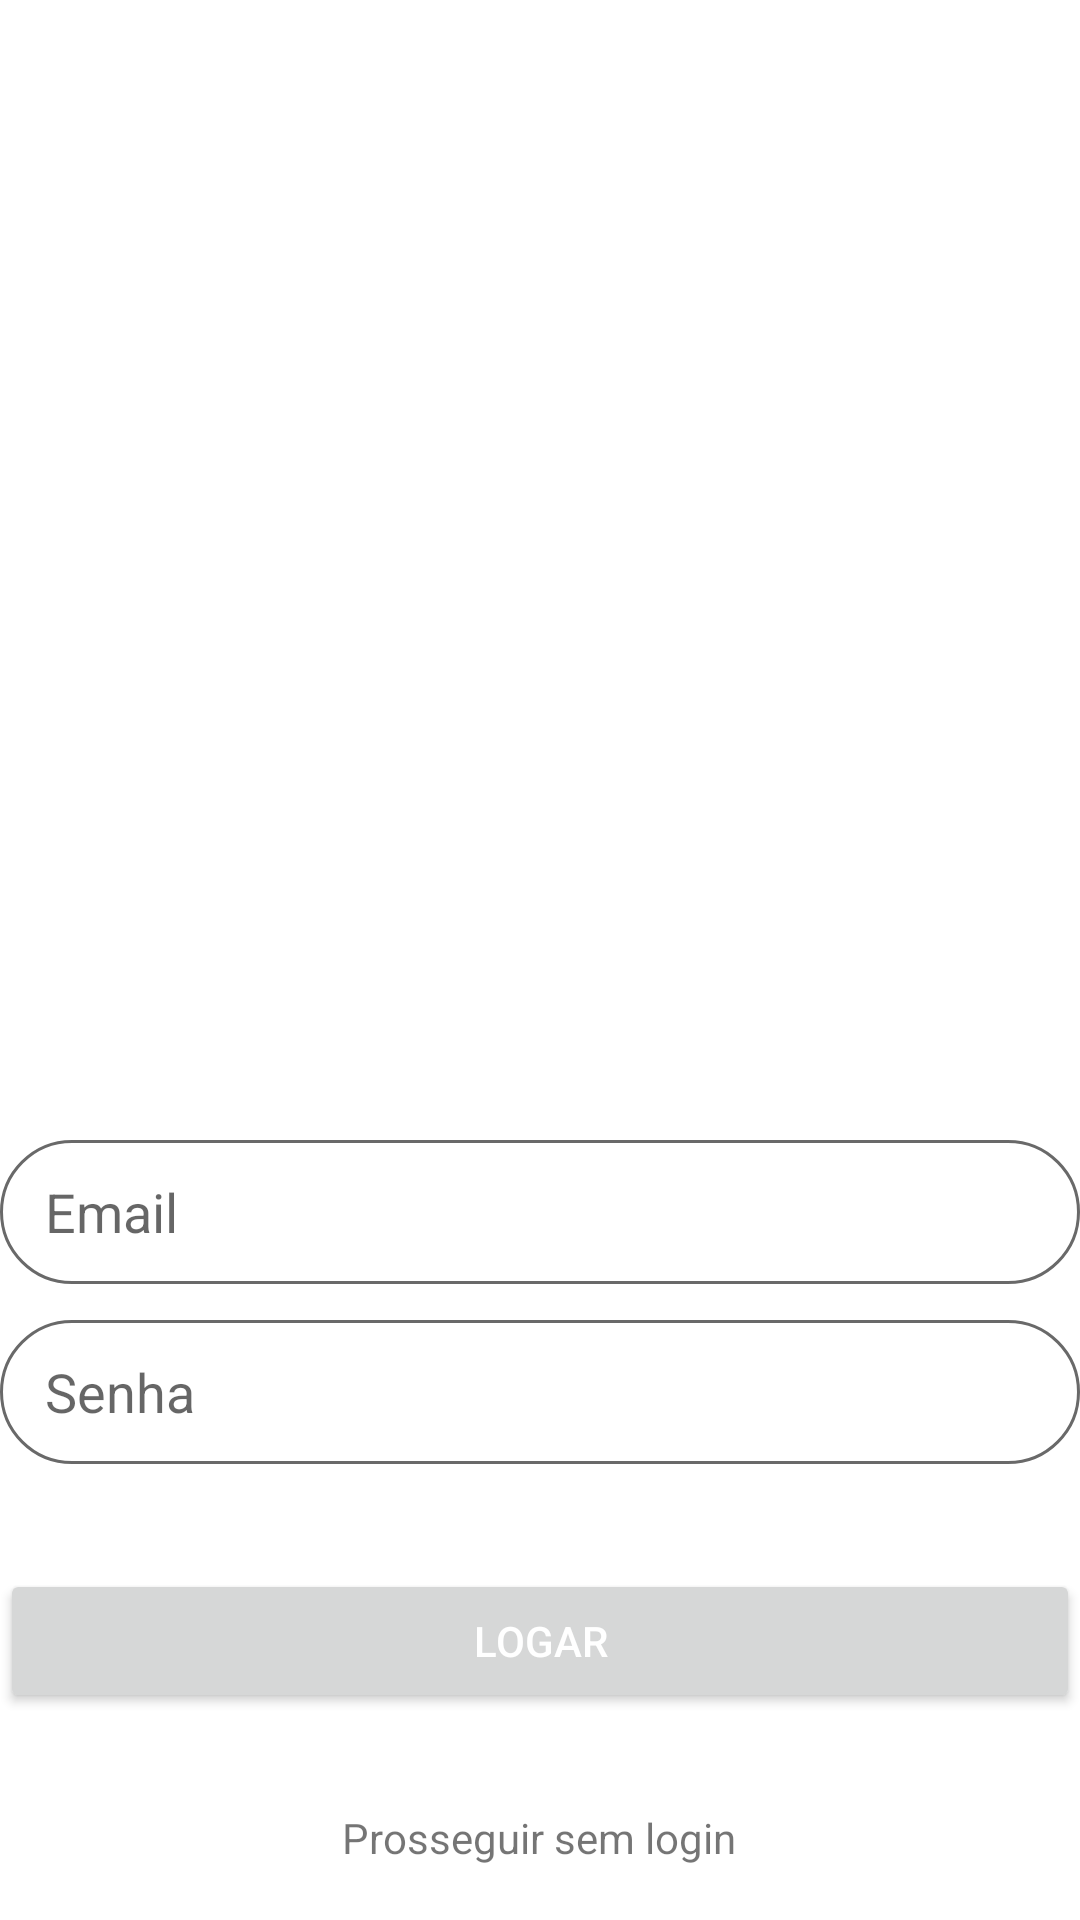

The Android layout XML behind this screen, and the referenced resources:
<!-- AndroidManifest.xml: application theme Theme.ProjetoFirestore -->
<!-- res/layout/activity_login.xml -->
<?xml version="1.0" encoding="utf-8"?>
<androidx.constraintlayout.widget.ConstraintLayout xmlns:android="http://schemas.android.com/apk/res/android"
    xmlns:app="http://schemas.android.com/apk/res-auto"
    xmlns:tools="http://schemas.android.com/tools"
    android:layout_width="match_parent"
    android:layout_height="match_parent"
    android:fitsSystemWindows="true"
    tools:context=".Activitys.LoginActivity">

    <EditText
        android:id="@+id/etEmailLogin"
        android:layout_width="0dp"
        android:layout_height="48dp"
        android:layout_alignParentStart="true"
        android:layout_alignParentTop="true"
        android:layout_alignParentEnd="true"
        android:layout_marginTop="380dp"
        android:background="@drawable/custom_input"
        android:ems="10"
        android:hint="Email"
        android:inputType="textEmailAddress"
        android:paddingStart="15dp"
        app:layout_constraintEnd_toEndOf="parent"
        app:layout_constraintHorizontal_bias="0.0"
        app:layout_constraintStart_toStartOf="parent"
        app:layout_constraintTop_toTopOf="parent" />

    <TextView
        android:id="@+id/tvCadastro"
        android:layout_width="wrap_content"
        android:layout_height="29dp"
        android:layout_below="@+id/buttonLogar"
        android:layout_alignParentStart="true"
        android:layout_alignParentEnd="true"
        android:layout_marginTop="20dp"
        android:text="Não possui login? Cadastre-se"
        android:textAlignment="center"
        app:layout_constraintBottom_toBottomOf="parent"
        app:layout_constraintEnd_toEndOf="parent"
        app:layout_constraintHorizontal_bias="0.497"
        app:layout_constraintStart_toStartOf="parent"
        app:layout_constraintTop_toBottomOf="@+id/tvSemLogin"
        app:layout_constraintVertical_bias="0.0" />

    <Button
        android:id="@+id/buttonLogar"
        android:layout_width="0dp"
        android:layout_height="wrap_content"
        android:layout_below="@+id/etSenhaLogin"
        android:layout_alignParentStart="true"
        android:layout_alignParentEnd="true"
        android:layout_marginTop="35dp"
        android:text="Logar"
        android:textColor="@color/white"
        android:textColorHighlight="@color/amarelo"
        app:layout_constraintEnd_toEndOf="parent"
        app:layout_constraintHorizontal_bias="0.498"
        app:layout_constraintStart_toStartOf="parent"
        app:layout_constraintTop_toBottomOf="@+id/etSenhaLogin" />

    <EditText
        android:id="@+id/etSenhaLogin"
        android:layout_width="0dp"
        android:layout_height="48dp"
        android:layout_below="@+id/etEmailLogin"
        android:layout_alignParentStart="true"
        android:layout_alignParentEnd="true"
        android:layout_marginTop="12dp"
        android:background="@drawable/custom_input"
        android:ems="10"
        android:hint="Senha"
        android:inputType="textPassword"
        android:paddingStart="15dp"
        app:layout_constraintEnd_toEndOf="parent"
        app:layout_constraintHorizontal_bias="0.0"
        app:layout_constraintStart_toStartOf="parent"
        app:layout_constraintTop_toBottomOf="@+id/etEmailLogin" />

    <TextView
        android:id="@+id/tvSemLogin"
        android:layout_width="wrap_content"
        android:layout_height="wrap_content"
        android:layout_marginTop="32dp"
        android:text="Prosseguir sem login"
        app:layout_constraintEnd_toEndOf="parent"
        app:layout_constraintHorizontal_bias="0.498"
        app:layout_constraintStart_toStartOf="parent"
        app:layout_constraintTop_toBottomOf="@+id/buttonLogar" />

</androidx.constraintlayout.widget.ConstraintLayout>
<!-- resources referenced by this layout -->
<resources>
  <color name="amarelo">#F0C808</color>
  <color name="white">#FFFFFFFF</color>
  <!-- drawable custom_input (drawable-v24) -->
  <?xml version="1.0" encoding="utf-8"?>
  <selector xmlns:android="http://schemas.android.com/apk/res/android">
  
      <item android:state_enabled="true" android:state_focused="true">
          <shape android:shape="rectangle">
              <color android:color="@color/amarelo"/>
              <corners android:radius="500dp"/>
              <stroke android:color="@color/amarelo" android:width="1dp"/>
          </shape>
      </item>
  
      <item android:state_enabled="true">
          <shape android:shape="rectangle">
              <color android:color="#FFCD99"/>
              <corners android:radius="500dp"/>
              <stroke android:color="#696969" android:width="1dp"/>
          </shape>
      </item>
  
  </selector>
  <style name="Theme.ProjetoFirestore" parent="Theme.MaterialComponents.DayNight.NoActionBar">
          
          <item name="colorPrimary">@color/amarelo</item>
          <item name="colorPrimaryVariant">#D9F0C808</item>
          <item name="colorOnPrimary">@color/white</item>
          
          <item name="colorSecondary">@color/teal_200</item>
          <item name="colorSecondaryVariant">@color/teal_700</item>
          <item name="colorOnSecondary">@color/black</item>
          
          <item name="android:statusBarColor" tools:targetApi="l">?attr/colorOnSecondary</item>
          
  
      </style>
  <color name="teal_200">#F0C808</color>
  <color name="teal_700">#FF018786</color>
  <color name="black">#FF000000</color>
</resources>
